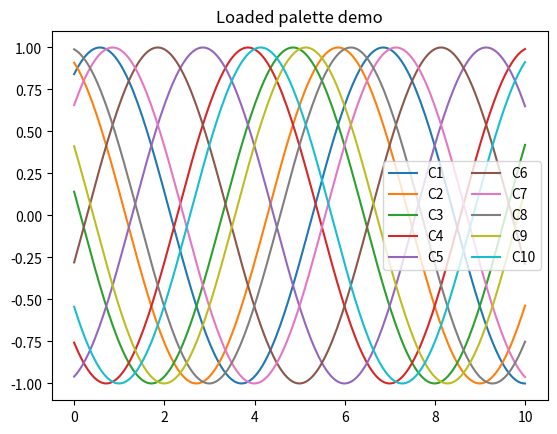

Python code for this plot:
from __future__ import annotations
"""
palette.py
~~~~~~~~~~
Load a MATLAB colour table (Colors.mat / Kcolors) or gracefully fall back
to Matplotlib’s default colour cycle.

Example
-------
>>> from palette import load_palette
>>> palette = load_palette("Colors.mat")
>>> print(palette[0])        # → (R, G, B) floats in 0-1 range
"""

from pathlib import Path
from typing import List, Tuple

import matplotlib.pyplot as plt
from matplotlib.colors import to_rgb
from scipy.io import loadmat


def _fallback_palette() -> List[Tuple[float, float, float]]:
    """Return Matplotlib’s default colour cycle as RGB triples."""
    default_cycle = plt.rcParams["axes.prop_cycle"].by_key()["color"]
    return [to_rgb(c) for c in default_cycle]      # converts hex → floats


def load_palette(mat_file: Path | str) -> List[Tuple[float, float, float]]:
    """
    Parameters
    ----------
    mat_file : str or Path
        .mat file containing an N×3 array named *Colors* or *Kcolors*.

    Returns
    -------
    list[tuple[float, float, float]]
        RGB triples on 0-1 scale.  Falls back to Matplotlib defaults if
        the file/variable is missing or malformed.
    """
    mat_path = Path(mat_file)

    try:
        data = loadmat(mat_path, squeeze_me=True)          # may raise IOError
        rgb = None
        for key in ("Kcolors", "Colors"):
            if key in data and getattr(data[key], "ndim", 0) == 2 and data[key].shape[1] == 3:
                rgb = data[key]
                break
        if rgb is None:
            raise ValueError("RGB array not found or wrong shape")

        return [tuple(map(float, row)) for row in rgb]

    except Exception as exc:
        print(f"[palette] Warning: {exc}.  Using Matplotlib defaults.")
        return _fallback_palette()


# -----------------------------------------------------------------------
# Tiny self-test
# -----------------------------------------------------------------------
if __name__ == "__main__":
    import numpy as np

    palette = load_palette("Colors.mat")       # edit path if needed
    x = np.linspace(0, 10, 200)

    for i, colour in enumerate(palette, start=1):
        plt.plot(x, np.sin(x + i), color=colour, label=f"C{i}")

    plt.legend(ncol=2)
    plt.title("Loaded palette demo")
    plt.show()
